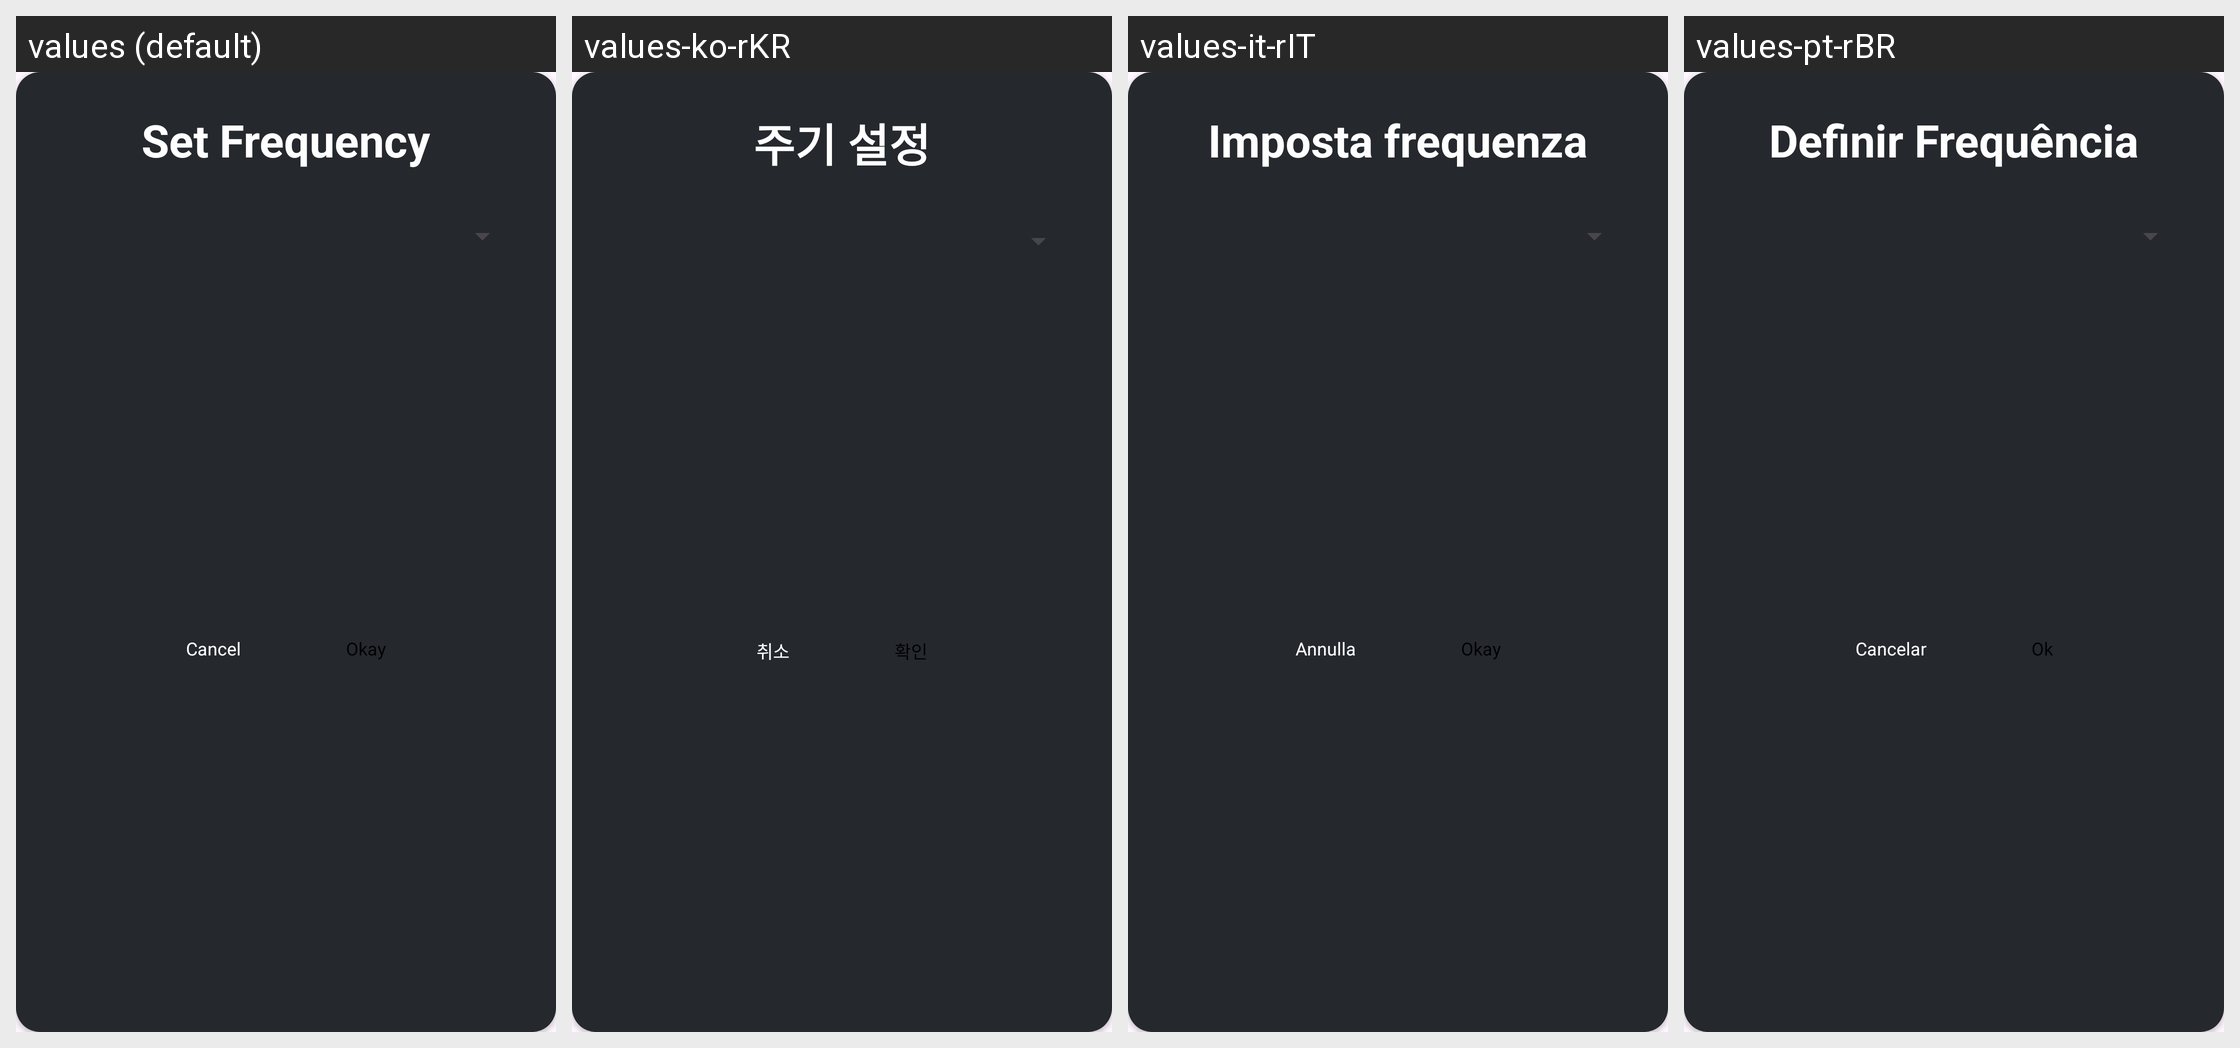

This grid shows one Android layout under several languages. Give, for every string resource on the screen, its name, the default text and each shown locale's text.
Android screen res/layout/ifl_dg_ota_set_freq.xml rendered under 4 locales, left to right: values (default), values-ko-rKR, values-it-rIT, values-pt-rBR. Device: Nexus 5 (rendered at 1080×1920; each locale shown at half size, 540×960, under a caption strip naming it); theme ifl_theme_dark.
Other locales in the repository, not shown: values-ar-rSA, values-az, values-az-rAZ, values-de, values-de-rDE, values-el, values-el-rGR, values-es, values-es-rES, values-fr, values-fr-rFR, values-hi, values-hi-rIN, values-hu, values-hu-rHU, values-id, values-in, values-in-rID, values-it, values-pl, values-pl-rPL, values-pt, values-sr-rCS, values-th-rTH, values-tr, values-tr-rTR, values-zh-rCN, values-zh-rHK, values-zh-rTW.
Strings drawn on this screen, with the default value and each locale's value (text and hints the layout hard-codes, and strings that could not be matched under every locale, appear in the picture but are not listed):

ifl_d3_01
  values: Set Frequency
  values-ko-rKR: 주기 설정
  values-it-rIT: Imposta frequenza
  values-pt-rBR: Definir Frequência

ifl_d1_03
  values: Cancel
  values-ko-rKR: 취소
  values-it-rIT: Annulla
  values-pt-rBR: Cancelar
